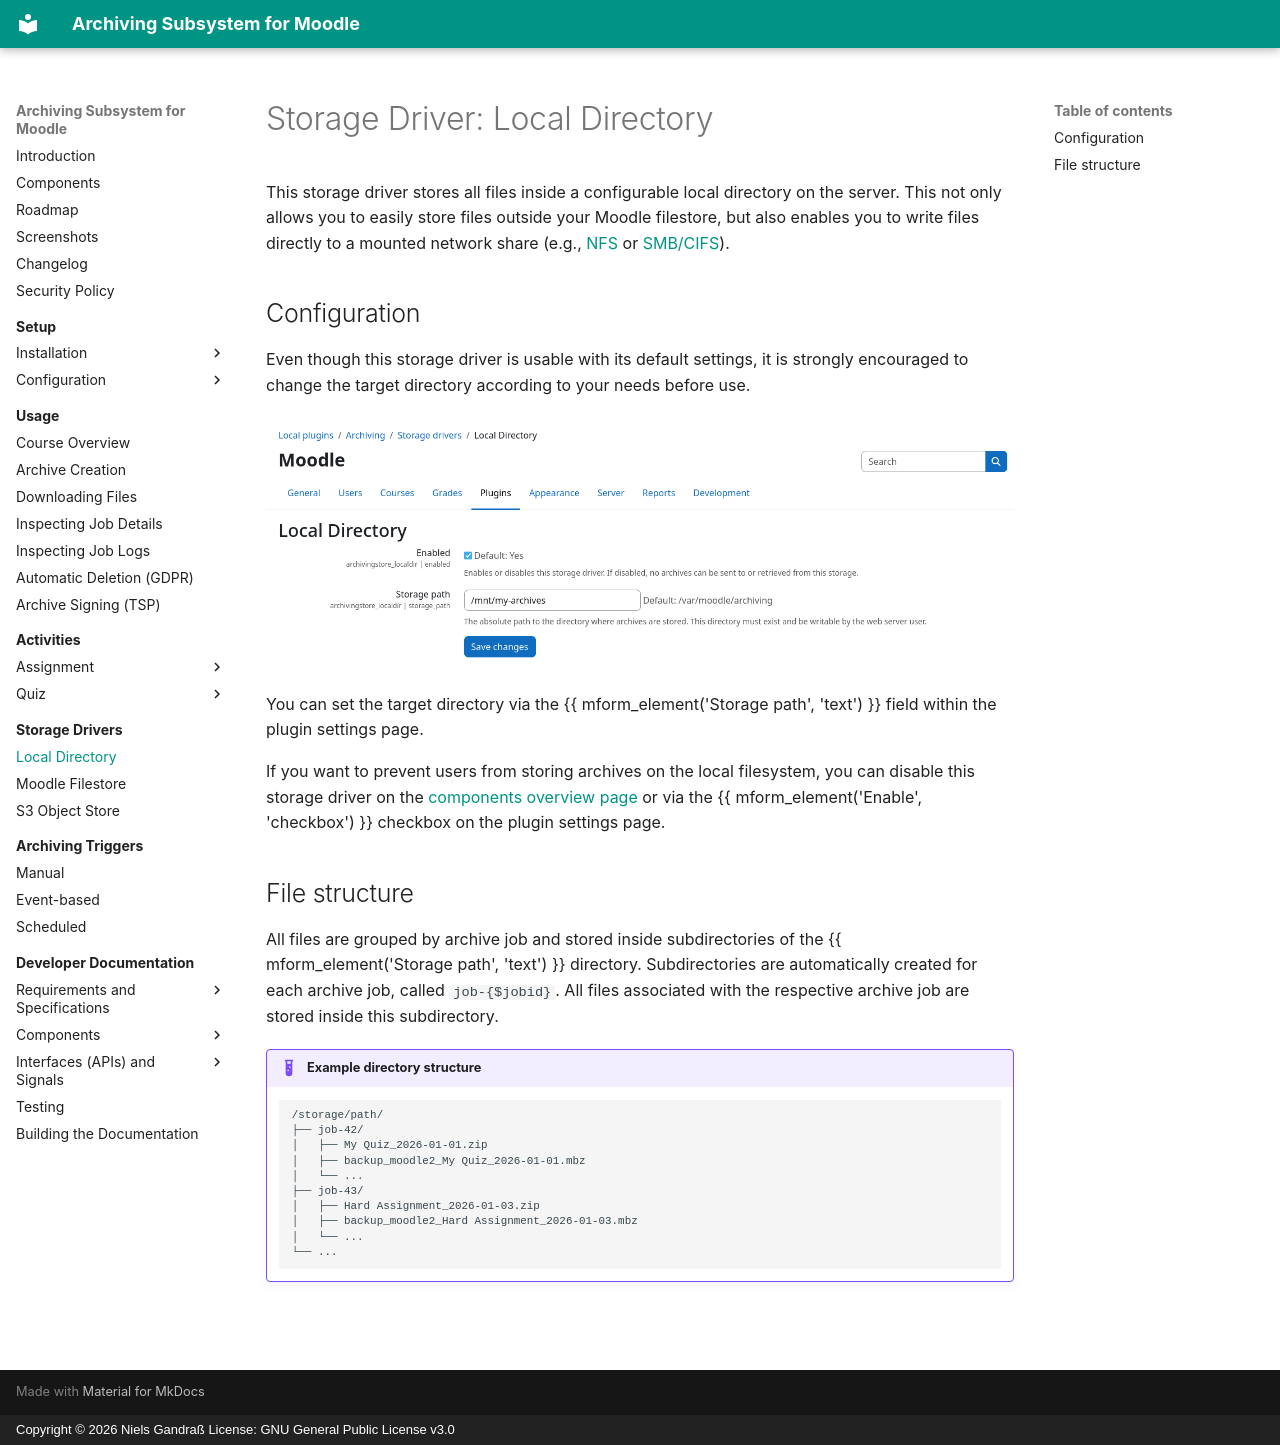

repository: ngandrass/moodle-local_archiving · page: archivingstore/localdir/index.html · generator: mkdocs · copyright: Copyright © 2026 Niels Gandraß License: GNU General Public License v3.0

# Storage Driver: Local Directory

This storage driver stores all files inside a configurable local directory on the server. This not only allows you to
easily store files outside your Moodle filestore, but also enables you to write files directly to a mounted network
share (e.g., [NFS](https://en.wikipedia.org/wiki/Network_File_System) or
[SMB/CIFS](https://en.wikipedia.org/wiki/Server_Message_Block)). 


## Configuration

Even though this storage driver is usable with its default settings, it is strongly encouraged to change the target
directory according to your needs before use.

![Screenshot: Storage driver settings](../assets/screenshots/archivingstore_localdir_settings.png)

You can set the target directory via the {{ mform_element('Storage path', 'text') }} field within the plugin settings 
page.

If you want to prevent users from storing archives on the local filesystem, you can disable this storage driver on the
[components overview page](../setup/config/components.md) or via the {{ mform_element('Enable', 'checkbox') }} checkbox
on the plugin settings page.


## File structure

All files are grouped by archive job and stored inside subdirectories of the {{ mform_element('Storage path', 'text') }}
directory. Subdirectories are automatically created for each archive job, called `job-{$jobid}`. All files
associated with the respective archive job are stored inside this subdirectory.

!!! example "Example directory structure"
    ```
    /storage/path/
    ├── job-42/
    │   ├── My Quiz_2026-01-01.zip
    │   ├── backup_moodle2_My Quiz_2026-01-01.mbz
    │   └── ...
    ├── job-43/
    │   ├── Hard Assignment_2026-01-03.zip
    │   ├── backup_moodle2_Hard Assignment_2026-01-03.mbz
    │   └── ...
    └── ...
    ```
